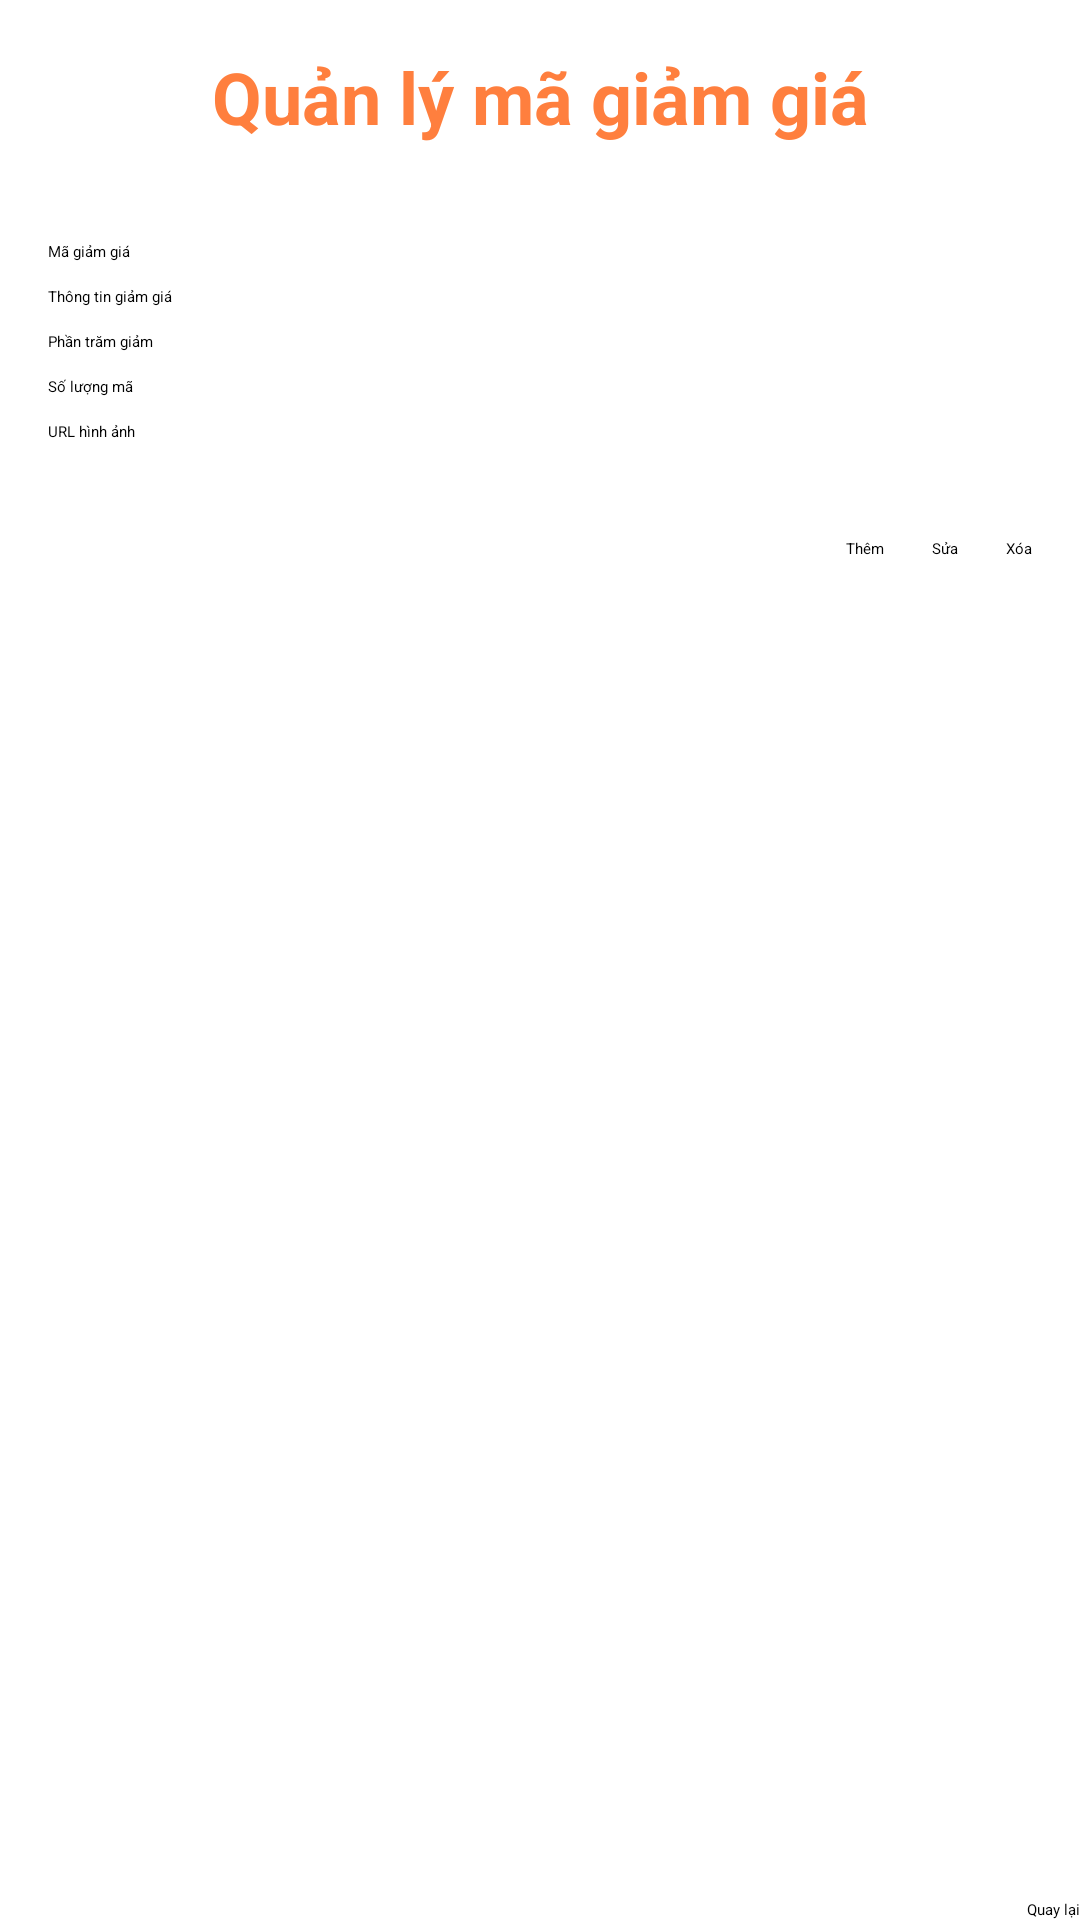

Here is an Android app screen rendered from its layout file. Give the layout XML and the strings, colors and styles it references.
<!-- AndroidManifest.xml: application theme Theme.DoAn -->
<!-- res/layout/activity_discount_ad.xml -->
<?xml version="1.0" encoding="utf-8"?>
<LinearLayout xmlns:android="http://schemas.android.com/apk/res/android"
    xmlns:tools="http://schemas.android.com/tools"
    android:layout_width="match_parent"
    android:layout_height="match_parent"
    android:orientation="vertical"
    tools:context=".Fragment_discount">

    
    <TextView
        android:layout_width="match_parent"
        android:layout_height="wrap_content"
        android:text="Quản lý mã giảm giá"
        android:textSize="24sp"
        android:textStyle="bold"
        android:gravity="center"
        android:padding="16dp"
        android:textColor="#FF7F3E" />

    
    <LinearLayout
        android:layout_width="match_parent"
        android:layout_height="wrap_content"
        android:orientation="vertical"
        android:padding="16dp">

        <EditText
            android:id="@+id/etMaGiam"
            android:layout_width="match_parent"
            android:layout_height="wrap_content"
            android:hint="Mã giảm giá"
            android:textColor="@android:color/black" />

        <EditText
            android:id="@+id/etThongTinGiam"
            android:layout_width="match_parent"
            android:layout_height="wrap_content"
            android:hint="Thông tin giảm giá"
            android:textColor="@android:color/black"
            android:layout_marginTop="8dp" />

        <EditText
            android:id="@+id/etPhanTramGiam"
            android:layout_width="match_parent"
            android:layout_height="wrap_content"
            android:hint="Phần trăm giảm"
            android:textColor="@android:color/black"
            android:layout_marginTop="8dp" />

        <EditText
            android:id="@+id/etSoLuongMa"
            android:layout_width="match_parent"
            android:layout_height="wrap_content"
            android:hint="Số lượng mã"
            android:textColor="@android:color/black"
            android:layout_marginTop="8dp" />

        <EditText
            android:id="@+id/etHinhAnh"
            android:layout_width="match_parent"
            android:layout_height="wrap_content"
            android:hint="URL hình ảnh"
            android:textColor="@android:color/black"
            android:layout_marginTop="8dp" />
    </LinearLayout>

    
    <LinearLayout
        android:layout_width="match_parent"
        android:layout_height="wrap_content"
        android:orientation="horizontal"
        android:gravity="end|center_vertical"
        android:padding="16dp">

        <Button
            android:id="@+id/btnThem"
            android:layout_width="wrap_content"
            android:layout_height="wrap_content"
            android:text="Thêm"
            android:textColor="@android:color/black" />

        <Button
            android:id="@+id/btnSua"
            android:layout_width="wrap_content"
            android:layout_height="wrap_content"
            android:text="Sửa"
            android:textColor="@android:color/black"
            android:layout_marginStart="16dp" />

        <Button
            android:id="@+id/btnXoa"
            android:layout_width="wrap_content"
            android:layout_height="wrap_content"
            android:text="Xóa"
            android:textColor="@android:color/black"
            android:layout_marginStart="16dp" />
    </LinearLayout>

    
    <LinearLayout
        android:layout_width="match_parent"
        android:layout_height="0dp"
        android:layout_weight="1"
        android:orientation="vertical">

        <ListView
            android:id="@+id/lsGiamGia"
            android:layout_width="match_parent"
            android:layout_height="0dp"
            android:layout_weight="1"
            android:divider="@null"
            android:dividerHeight="0dp" />

        
        <Button
            android:id="@+id/btnBack"
            android:layout_width="wrap_content"
            android:layout_height="wrap_content"
            android:text="Quay lại"
            android:textColor="@android:color/black"
            android:layout_marginTop="8dp"
            android:layout_gravity="end" />
    </LinearLayout>

</LinearLayout>
<!-- resources referenced by this layout -->
<resources>
  <style name="Theme.DoAn" parent="Base.Theme.DoAn">
          
          <item name="android:navigationBarColor">@android:color/transparent</item>
          <item name="android:statusBarColor">@android:color/transparent</item>
          <item name="android:windowLightStatusBar">?attr/isLightTheme</item>
      </style>
</resources>
